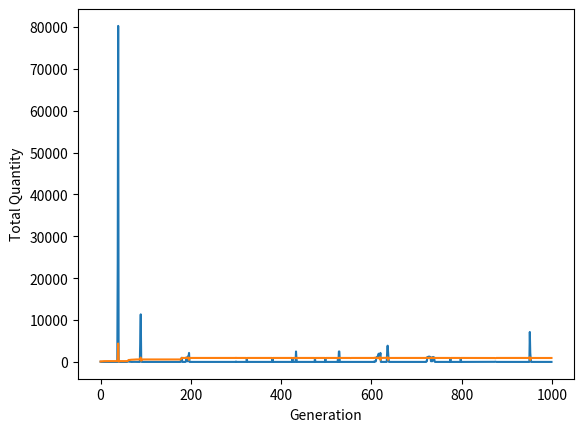

Source code (Python):
from collections import namedtuple
import random as rand
from random import random
import numpy as np
from random import choices, randint, randrange
from typing import Callable, List, Tuple
import matplotlib.pyplot as plt

Genome = List[int]
Population = List[Genome]

FitnessFunc = Callable[[Genome], int]
PopulateFunc = Callable[[], Population]
SelectionFunc = Callable[[Population,FitnessFunc], Tuple[Genome , Genome]]
CrossoverFunc=Callable[[Genome,Genome], Tuple[Genome,Genome]]
MutationFunc=Callable[[Genome],Genome]
alfa = 950 #for penalize the population


def generate_genome(length: int = 10) -> Genome: 
    #generate random genom with length of 10 in binary
    #make sure that genome is less than 100
    genome = [rand.randint(0,1) for _ in range(length)]
    while genome_to_quantity(genome) > 20:
        genome = [rand.randint(0,1) for _ in range(length)] 
    return genome 

def genome_to_quantity(genome: Genome) -> int:
    #convert genome to quantity
    quantity=0
    for i in range(len(genome)):
        quantity+=genome[i]*2**i
    return quantity  

def price(totalQuantity , demand: int= 1023) -> int:
    return demand - totalQuantity

def profit(quantity,cost,price) -> int:
    return quantity*price - quantity * cost

def generate_population(size : int = 10, genome_length: int = 10 ) -> Population:
    return [generate_genome(genome_length) for _ in range(size)]    

def mutation(genome: Genome, num: int =1, probablity: float = 0.004) -> Genome:
    for _ in range(num):
        index = randrange(len(genome))
        genome[index] = genome[index] if random() > probablity else abs(genome[index] - 1 )

    return genome

def single_point_crossover(a: Genome, b: Genome) -> Tuple [Genome ,Genome]:
    length = len(a)

    if length < 2:
        return a , b
   
    prob = rand.random()
    if prob < 0.6:
        return a,b

    p = rand.randint(1,length - 1)
    
    return a[0:p] + b[p:], b[0:p] + a[p:]

def calculate_price(population: Population) -> int:
    totalQuantity=0
    for gen in population:
        totalQuantity+=genome_to_quantity(gen)
    return price(totalQuantity)    

def fitness(population: Population,genome: Genome ) -> int:  ###calculate in different way
    price = calculate_price(population)   
    quantity = genome_to_quantity(genome)
    x=profit(quantity,0,price)
    return profit(quantity,0,price)
def check_total_quantity(population: Population):
    totalQuantity=0
    for gen in population:
        totalQuantity+=genome_to_quantity(gen)
    if totalQuantity > 1023:
        if(np.var([genome_to_quantity(gen) for gen in population]) == 0):
            while totalQuantity > alfa:
                for x in range(len(population)):
                    if totalQuantity > alfa:
                        totalQuantity-=genome_to_quantity(population[x])
                        quantity=genome_to_quantity(population[x])
                        if(quantity==1):
                            totalQuantity+=1
                            continue
                        quantity = quantity - 1
                        gen = [int(x) for x in list('{0:0b}'.format(quantity))]
                        gen.reverse()
                        while len(gen) < 10:
                            gen.append(0)
                        population[x]=gen
                        totalQuantity+=genome_to_quantity(population[x])
                    else:
                        break
        else:
            Quantities = [genome_to_quantity(genome) for genome in population]
            max1 = np.max(Quantities)
            index1 = Quantities.index(max1)
            population.pop(index1)
            population.append([0,1,0,0,0,0,0,0,0,0])
              
        return population
    else:
        return population
            

def selection_pair(population: Population, fitness_func: FitnessFunc) -> Population:
    if np.sum([fitness_func(population,genome) for genome in population]) <=0 :
        #return minimum two genomes
        Quantities = [genome_to_quantity(genome) for genome in population]

        min1 = np.min(Quantities)
        #find the index of min1
        index1 = Quantities.index(min1)
        min2 = np.min([Quantities[x] for x in range(len(Quantities)) if x != index1])
        genome1 = [int(x) for x in list('{0:0b}'.format(min1))]
        genome2 = [int(x) for x in list('{0:0b}'.format(min2))]

        #reverse genome
        genome1.reverse()
        genome2.reverse()
        #make sure that genome is 10 bit
   
        while len(genome1) < 10:
            genome1.append(0)
        while len(genome2) < 10:
            genome2.append(0)
        return genome1,genome2
        
    else:   
        return choices(population=population,
        weights=[fitness_func(population,genome) for genome in population],
        k=2
        )   



def run_evolution(
    populate_func: PopulateFunc ,
    fitness_func: FitnessFunc,
    fitness_limit: int,
    selection_func: SelectionFunc = selection_pair,
    crossover_func: CrossoverFunc = single_point_crossover,
    mutation_func: MutationFunc = mutation,
    generation_limit: int = 1000
) -> Tuple[Population, int]:
    population = populate_func()
    history_var = []
    history_totalQ = []
    for i in range(generation_limit):
        #calculate total quantity
        totalQuantity=0
        for gen in population:
            totalQuantity+=genome_to_quantity(gen)
        history_totalQ.append(totalQuantity)
        #calculate variance
        history_var.append(np.var([genome_to_quantity(gen) for gen in population]))
        population=sorted(
            population, 
            key= lambda genome: fitness_func(population,genome),
            reverse= True
        )
        if fitness_func(population,population[0]) >= fitness_limit:
            break

        #next_generation = population[0:2]
        next_generation = []
        for j in range(int(len(population)/2) ):
            parent = selection_func(population , fitness_func)
            offspring_a, offspring_b = crossover_func(parent[0],parent[1])
            offspring_a=mutation_func(offspring_a)
            offspring_b=mutation_func(offspring_b)
            next_generation +=[offspring_a,offspring_b]

        next_generation=check_total_quantity(next_generation)
        population = next_generation   

    population=sorted(
            population, 
            key= lambda genome: fitness_func(population,genome),
            reverse= True
        )
    return history_var,history_totalQ, population, i



history_var,history_totalQ , population, generations = run_evolution(
    populate_func=generate_population,
    fitness_func=fitness,
    fitness_limit=500000,
)
#plot variance 
plt.plot(history_var)
plt.xlabel('Generation')
plt.ylabel('Variance')
plt.show()
#plot total quantity
plt.plot(history_totalQ)
plt.xlabel('Generation')
plt.ylabel('Total Quantity')
plt.show()

print("Number of iterations", (generations+1))
for i in range(len(population)):
    print("Last Quantity",genome_to_quantity(population[i]))
    print("Last Profit",fitness(population,population[i]))
